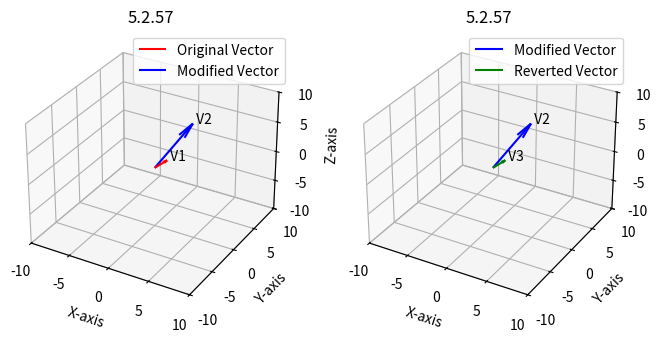

The matplotlib source for this figure: (Note: this script raises an exception after producing the figure.)
import numpy as np
import numpy.linalg as LA
import matplotlib.pyplot as plt

A = np.array([[3, 0, -1], [2, 3, 0], [0, 4, 1]])

x = np.array([1, 1, 1])
b = A @ x
c = LA.inv(A) @ b

fig = plt.figure(figsize=(8, 8))
ax = fig.add_subplot(121, projection="3d")

ax.quiver(0, 0, 0, x[0], x[1], x[2], color="red", label="Original Vector")
ax.text(x[0], x[1], x[2], " V1")
ax.quiver(0, 0, 0, b[0], b[1], b[2], color="blue", label="Modified Vector")
ax.text(b[0], b[1], b[2], " V2")

ax2 = fig.add_subplot(122, projection="3d")

ax2.quiver(0, 0, 0, b[0], b[1], b[2], color="blue", label="Modified Vector")
ax2.text(b[0], b[1], b[2], " V2")
ax2.quiver(0, 0, 0, c[0], c[1], c[2], color="green", label="Reverted Vector")
ax2.text(c[0], c[1], c[2], " V3")


ax.set_xlabel("X-axis")
ax.set_ylabel("Y-axis")
ax.set_zlabel("Z-axis")
ax.set_title("5.2.57")
ax.set_xlim([-10, 10])
ax.set_ylim([-10, 10])
ax.set_zlim([-10, 10])
ax.legend()
ax.grid(True)

ax2.set_xlabel("X-axis")
ax2.set_ylabel("Y-axis")
ax2.set_zlabel("Z-axis")
ax2.set_title("5.2.57")
ax2.set_xlim([-10, 10])
ax2.set_ylim([-10, 10])
ax2.set_zlim([-10, 10])
ax2.legend()
ax2.grid(True)

plt.savefig("../figs/python.png")
plt.show()
